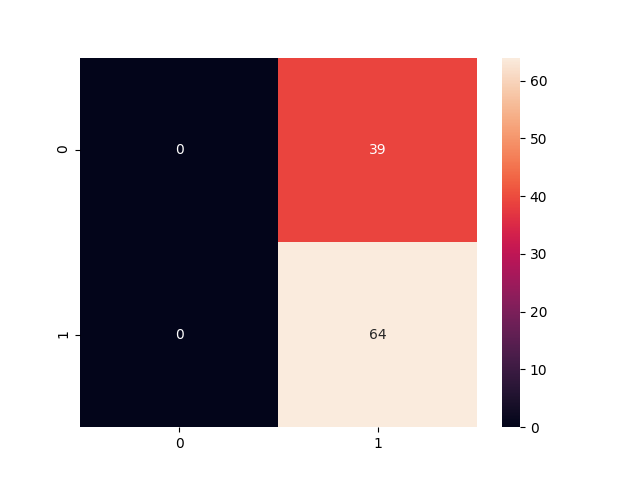

Source data for this figure (header and first rows):
, precision, recall, f1-score, support
NPDR, 0.0, 0.0, 0.0, 39.0
PDR, 0.6214, 1.0, 0.7665, 64.0
accuracy, 0.6214, 0.6214, 0.6214, 0.6214
macro avg, 0.3107, 0.5, 0.3832, 103.0
weighted avg, 0.3861, 0.6214, 0.4763, 103.0
